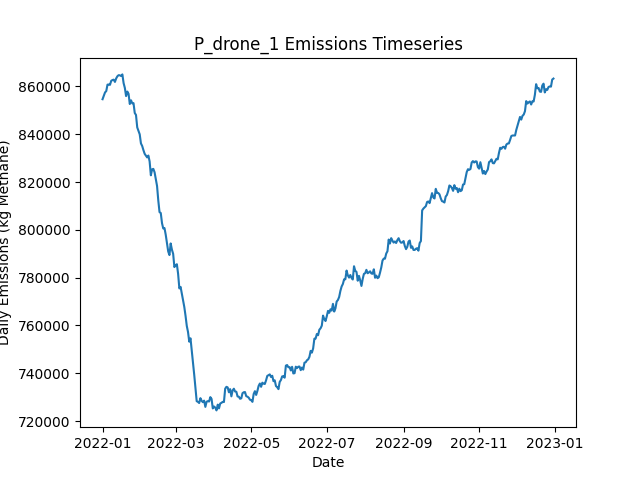

The table this chart was drawn from, first rows:
Date, Daily Emissions (Kg Methane), Daily Mitigable Emissions (Kg Methane), Daily Non-Mitigable Emissions (Kg Methan…, Daily Cost ($), Active Leaks, New Leaks, Leaks Repaired, Leaks Naturally Repaired, Leaks Tagged, Daily Repair Cost ($), Daily Natural Repair Cost ($), drone Deployment Cost ($), drone Sites flagged for Follow-Up, drone Leaks tagged for repair, drone Sites Visited, drone Travel Time (Minutes), drone Survey Time (Minutes), OGI_FU Deployment Cost ($), OGI_FU Sites flagged for Follow-Up, OGI_FU Leaks tagged for repair, OGI_FU Sites Visited, OGI_FU Travel Time (Minutes), OGI_FU Survey Time (Minutes)
2022-01-01, 854660, 148772, 705888, 500, 6583, 6625, 0, 27, 0.00000, 0.00000, 5400, 500, 0, , 9, 300, 180, 0.00000, , 0, 0, 0, 0
2022-01-02, 856138, 149455, 706683, 500, 6582, 18, 0, 15, 0.00000, 0.00000, 3000, 500, 0, , 9, 300, 180, 0.00000, , 0, 0, 0, 0
2022-01-03, 857500, 149469, 708031, 1500, 6581, 17, 0, 12, 74, 0.00000, 2400, 500, 9, , 9, 300, 180, 1000, , 74, 3, 120, 360
2022-01-04, 858064, 149255, 708808, 1500, 6585, 19, 0, 9, 80, 0.00000, 1800, 500, 9, , 9, 300, 180, 1000, , 80, 3, 120, 360
2022-01-05, 860762, 149880, 710882, 1500, 6594, 23, 0, 10, 76, 0.00000, 2000, 500, 9, , 9, 300, 180, 1000, , 76, 3, 120, 360
2022-01-06, 860815, 149674, 711141, 1500, 6594, 24, 0, 16, 78, 0.00000, 3200, 500, 9, , 9, 300, 180, 1000, , 78, 3, 120, 360
2022-01-07, 860674, 149239, 711435, 1500, 6590, 10, 0, 11, 68, 0.00000, 2200, 500, 9, , 9, 300, 180, 1000, , 68, 3, 120, 360
2022-01-08, 862357, 149557, 712800, 1500, 6599, 21, 0, 8, 66, 0.00000, 1600, 500, 9, , 9, 300, 180, 1000, , 66, 3, 120, 360
2022-01-09, 862685, 149401, 713284, 1500, 6599, 17, 0, 13, 77, 0.00000, 2600, 500, 9, , 9, 300, 180, 1000, , 77, 3, 120, 360
2022-01-10, 862853, 150243, 712610, 1500, 6606, 25, 0, 15, 69, 0.00000, 3000, 500, 9, , 9, 300, 180, 1000, , 69, 3, 120, 360
2022-01-11, 861898, 150256, 711642, 1500, 6605, 13, 0, 10, 69, 0.00000, 2000, 500, 9, , 9, 300, 180, 1000, , 69, 3, 120, 360
2022-01-12, 863358, 149486, 713871, 1500, 6607, 18, 0, 10, 73, 0.00000, 2000, 500, 9, , 9, 300, 180, 1000, , 73, 3, 120, 360
2022-01-13, 864272, 149623, 714649, 1500, 6612, 20, 0, 8, 62, 0.00000, 1600, 500, 9, , 9, 300, 180, 1000, , 62, 3, 120, 360
2022-01-14, 864733, 149790, 714943, 1500, 6614, 16, 0, 7, 68, 0.00000, 1400, 500, 9, , 9, 300, 180, 1000, , 68, 3, 120, 360
2022-01-15, 864650, 150347, 714303, 1500, 6613, 23, 0, 16, 83, 0.00000, 3200, 500, 9, , 9, 300, 180, 1000, , 83, 3, 120, 360
2022-01-16, 864367, 150358, 714010, 1500, 6615, 18, 0, 12, 74, 0.00000, 2400, 500, 9, , 9, 300, 180, 1000, , 74, 3, 120, 360
2022-01-17, 865044, 150568, 714476, 1500, 6615, 14, 0, 11, 80, 0.00000, 2200, 500, 9, , 9, 300, 180, 1000, , 80, 3, 120, 360
2022-01-18, 861387, 148794, 712593, 14500, 6554, 14, 65, 4, 72, 13000, 800, 500, 9, , 9, 300, 180, 1000, , 72, 3, 120, 360
2022-01-19, 859396, 145835, 713560, 15900, 6484, 16, 72, 11, 82, 14400, 2200, 500, 9, , 9, 300, 180, 1000, , 82, 3, 120, 360
2022-01-20, 855966, 141144, 714822, 14700, 6417, 15, 66, 11, 67, 13200, 2200, 500, 9, , 9, 300, 180, 1000, , 67, 3, 120, 360
2022-01-21, 857860, 138339, 719522, 14800, 6355, 19, 69, 8, 67, 13800, 1600, 0.00000, 9, , 0, 0, 0, 1000, , 67, 3, 120, 360
2022-01-22, 856915, 136840, 720075, 13200, 6304, 22, 61, 5, 77, 12200, 1000, 0.00000, 9, , 0, 0, 0, 1000, , 77, 3, 120, 360
2022-01-23, 852643, 135350, 717293, 12400, 6256, 18, 57, 4, 59, 11400, 800, 0.00000, 0, , 0, 0, 0, 1000, , 59, 3, 120, 360
2022-01-24, 854200, 133987, 720213, 14400, 6196, 20, 67, 9, 90, 13400, 1800, 0.00000, 0, , 0, 0, 0, 1000, , 90, 3, 120, 360
2022-01-25, 852929, 133009, 719919, 13000, 6140, 20, 60, 12, 76, 12000, 2400, 0.00000, 0, , 0, 0, 0, 1000, , 76, 3, 120, 360
2022-01-26, 853020, 131874, 721146, 12800, 6083, 17, 59, 10, 64, 11800, 2000, 0.00000, 0, , 0, 0, 0, 1000, , 64, 3, 120, 360
2022-01-27, 848902, 129777, 719124, 15400, 6001, 8, 72, 8, 76, 14400, 1600, 0.00000, 0, , 0, 0, 0, 1000, , 76, 3, 120, 360
2022-01-28, 848069, 128547, 719522, 12200, 5960, 24, 56, 5, 78, 11200, 1000, 0.00000, 0, , 0, 0, 0, 1000, , 78, 3, 120, 360
2022-01-29, 842864, 127472, 715392, 12800, 5901, 19, 59, 9, 80, 11800, 1800, 0.00000, 0, , 0, 0, 0, 1000, , 80, 3, 120, 360
2022-01-30, 841371, 125979, 715392, 15800, 5832, 13, 74, 5, 66, 14800, 1000, 0.00000, 0, , 0, 0, 0, 1000, , 66, 3, 120, 360
2022-01-31, 839972, 124770, 715202, 14400, 5767, 16, 67, 9, 71, 13400, 1800, 0.00000, 0, , 0, 0, 0, 1000, , 71, 3, 120, 360
2022-02-01, 836156, 122112, 714044, 14200, 5698, 13, 66, 8, 54, 13200, 1600, 0.00000, 0, , 0, 0, 0, 1000, , 54, 3, 120, 360
2022-02-02, 835091, 121341, 713750, 12800, 5643, 16, 59, 7, 73, 11800, 1400, 0.00000, 0, , 0, 0, 0, 1000, , 73, 3, 120, 360
2022-02-03, 833349, 119599, 713750, 15600, 5576, 20, 73, 9, 82, 14600, 1800, 0.00000, 0, , 0, 0, 0, 1000, , 82, 3, 120, 360
2022-02-04, 831816, 118532, 713284, 12600, 5528, 19, 58, 5, 66, 11600, 1000, 0.00000, 0, , 0, 0, 0, 1000, , 66, 3, 120, 360
2022-02-05, 831100, 117366, 713733, 13200, 5472, 15, 61, 7, 78, 12200, 1400, 0.00000, 0, , 0, 0, 0, 1000, , 78, 3, 120, 360
2022-02-06, 830309, 115971, 714338, 15000, 5412, 23, 70, 6, 62, 14000, 1200, 0.00000, 0, , 0, 0, 0, 1000, , 62, 3, 120, 360
2022-02-07, 831089, 114401, 716688, 10600, 5368, 18, 48, 9, 71, 9600, 1800, 0.00000, 0, , 0, 0, 0, 1000, , 71, 3, 120, 360
2022-02-08, 828627, 111196, 717431, 16800, 5296, 16, 79, 6, 86, 15800, 1200, 0.00000, 0, , 0, 0, 0, 1000, , 86, 3, 120, 360
2022-02-09, 822830, 107023, 715807, 15000, 5232, 20, 70, 3, 73, 14000, 600, 0.00000, 0, , 0, 0, 0, 1000, , 73, 3, 120, 360
2022-02-10, 825304, 107994, 717310, 11000, 5186, 19, 50, 8, 75, 10000, 1600, 0.00000, 0, , 0, 0, 0, 1000, , 75, 3, 120, 360
2022-02-11, 825509, 108666, 716844, 14000, 5128, 21, 65, 8, 79, 13000, 1600, 0.00000, 0, , 0, 0, 0, 1000, , 79, 3, 120, 360
2022-02-12, 824091, 109788, 714303, 14200, 5069, 19, 66, 2, 79, 13200, 400, 0.00000, 0, , 0, 0, 0, 1000, , 79, 3, 120, 360
2022-02-13, 821121, 107975, 713146, 15400, 4995, 11, 72, 4, 69, 14400, 800, 0.00000, 0, , 0, 0, 0, 1000, , 69, 3, 120, 360
2022-02-14, 818357, 105540, 712817, 12600, 4943, 16, 58, 3, 70, 11600, 600, 0.00000, 0, , 0, 0, 0, 1000, , 70, 3, 120, 360
2022-02-15, 812254, 101182, 711072, 13600, 4878, 10, 63, 5, 73, 12600, 1000, 0.00000, 0, , 0, 0, 0, 1000, , 73, 3, 120, 360
2022-02-16, 807405, 99029, 708376, 11000, 4827, 14, 50, 5, 80, 10000, 1000, 0.00000, 0, , 0, 0, 0, 1000, , 80, 3, 120, 360
2022-02-17, 807051, 96307, 710744, 14000, 4780, 25, 65, 5, 73, 13000, 1000, 0.00000, 0, , 0, 0, 0, 1000, , 73, 3, 120, 360
2022-02-18, 802795, 93762, 709033, 16000, 4713, 21, 75, 6, 60, 15000, 1200, 0.00000, 0, , 0, 0, 0, 1000, , 60, 3, 120, 360
2022-02-19, 800575, 91075, 709500, 13400, 4660, 19, 62, 5, 85, 12400, 1000, 0.00000, 0, , 0, 0, 0, 1000, , 85, 3, 120, 360
2022-02-20, 800748, 89244, 711504, 15200, 4597, 20, 71, 8, 70, 14200, 1600, 0.00000, 0, , 0, 0, 0, 1000, , 70, 3, 120, 360
2022-02-21, 797947, 87687, 710260, 12000, 4546, 17, 55, 4, 80, 11000, 800, 0.00000, 0, , 0, 0, 0, 1000, , 80, 3, 120, 360
2022-02-22, 794480, 83063, 711418, 14200, 4489, 19, 66, 4, 65, 13200, 800, 0.00000, 0, , 0, 0, 0, 1000, , 65, 3, 120, 360
2022-02-23, 790970, 80797, 710173, 15800, 4421, 15, 74, 3, 68, 14800, 600, 0.00000, 0, , 0, 0, 0, 1000, , 68, 3, 120, 360
2022-02-24, 789439, 79248, 710191, 15000, 4362, 19, 70, 3, 74, 14000, 600, 0.00000, 0, , 0, 0, 0, 1000, , 74, 3, 120, 360
2022-02-25, 794303, 81123, 713180, 14000, 4315, 21, 65, 1, 76, 13000, 200, 0.00000, 0, , 0, 0, 0, 1000, , 76, 3, 120, 360
2022-02-26, 791707, 78406, 713301, 16000, 4253, 18, 75, 1, 74, 15000, 200, 0.00000, 0, , 0, 0, 0, 1000, , 74, 3, 120, 360
2022-02-27, 789959, 75120, 714839, 15400, 4192, 17, 72, 2, 67, 14400, 400, 0.00000, 0, , 0, 0, 0, 1000, , 67, 3, 120, 360
2022-02-28, 784420, 70047, 714372, 13800, 4139, 19, 64, 3, 69, 12800, 600, 0.00000, 0, , 0, 0, 0, 1000, , 69, 3, 120, 360
2022-03-01, 785227, 68712, 716515, 12800, 4098, 25, 59, 2, 69, 11800, 400, 0.00000, 0, , 0, 0, 0, 1000, , 69, 3, 120, 360
... 305 more rows
